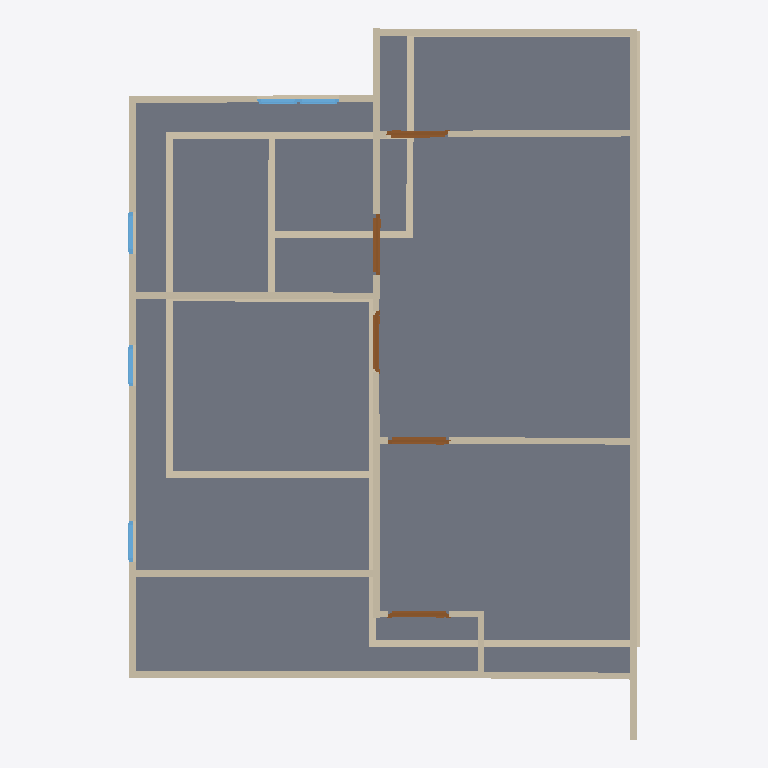
Plan cut of the same IFC building model at storey '2F' (level 3.00 m, cut at 4.40 m), seen from above with north up, elements coloured by IFC class: 29 walls (beige), 5 doors (brown), 5 windows (light blue), 1 slab (grey). Cut surfaces are drawn darker.
Extent 7.6 m × 10.5 m × 6.1 m (x, y, z). Storeys (2): GF at 0.00 m; 2F at 3.00 m. Elements (51): 29 IfcWall, 12 IfcWindow, 8 IfcDoor, 2 IfcSlab.

HEADER;
FILE_DESCRIPTION(('ViewDefinition[DesignTransferView]'),'2;1');
FILE_NAME('s03-activity.ifc','2025-09-01T15:47:12+08:00',(''),(''),'IfcOpenShell 0.8.3-post1','Bonsai 0.8.3-post1','');
FILE_SCHEMA(('IFC4'));
ENDSEC;
DATA;
#1=IFCPROJECT('3ppKlyqiz8BhVaCY3tsOt$',$,'My Project',$,$,$,$,(#14,#26),#9);
#31=IFCSITE('0AnHFLlIDF39VvI9OdmwkA',$,'My Site',$,$,#54,$,$,$,$,$,$,$,$);
#37=IFCBUILDING('3MvrQ_ux1099FeP0OLoF6D',$,'My Building',$,$,#60,$,$,$,$,$,$);
#43=IFCBUILDINGSTOREY('0QagrrPxP9ceLlkiPbIIjh',$,'GF',$,$,#66,$,$,$,$);
#67=IFCBUILDINGSTOREY('0DL7jANj919uL8YI1iqyEM',$,'2F',$,$,#1944,$,$,$,$);
#3084=IFCSLAB('0gsrs1fnDFHOjEvsDRBqbo',$,'Slab',$,$,#3092,#3099,$,$);
#2126=IFCWALL('2PFrgrD5900uYNncCu$Aol',$,'Wall',$,$,#2137,#2132,$,$);
#3002=IFCWALL('2DP8CQxwrFGvcERC_4CW78',$,'Wall',$,$,#3299,#3008,$,$);
#2579=IFCWALL('3Hpq4Tc5v2WBkywhBV0qlc',$,'Wall',$,$,#2697,#2585,$,$);
#218=IFCWALL('0b5KukY8DB1ACQu4UvWesC',$,'Wall',$,$,#533,#224,$,$);
#118=IFCWALL('1us$LNifXFZB7_xkFIUuE9',$,'Wall',$,$,#129,#124,$,$);
#2888=IFCWALL('2RWJE5d2zFKul7VDlDTxhn',$,'Wall',$,$,#3289,#2894,$,$);
#91=IFCWALL('1YdGk0KTXCHxpucuvfHkFa',$,'Wall',$,$,#629,#99,$,$);
#2251=IFCWALL('3DZ2DVIjP0vAX3dOwiBVLM',$,'Wall',$,$,#2533,#2257,$,$);
#2736=IFCWALL('1jFF0p7s9FDP_nn4NcSzHH',$,'Wall',$,$,#2747,#2742,$,$);
#193=IFCWALL('3cqsfFtLX9A8jpspSO0G9K',$,'Wall',$,$,#204,#199,$,$);
#2812=IFCWALL('0qkM4UgaPBBAkkTYK$Xb3B',$,'Wall',$,$,#2823,#2818,$,$);
#2774=IFCWALL('3yL8a5DkvFvRxNJ5n9yWT9',$,'Wall',$,$,#3284,#2780,$,$);
#243=IFCWALL('3JOkZMkyTDDPaFz7mTE7Ua',$,'Wall',$,$,#565,#249,$,$);
#2964=IFCWALL('2kkZs33DT7tAw0OY7FWD_V',$,'Wall',$,$,#2975,#2970,$,$);
#2926=IFCWALL('1oimRUA918_fDgIHlSbHDD',$,'Wall',$,$,#3294,#2932,$,$);
#3300=IFCWALL('2d6TBCA75238cA1j5hjOnH',$,'Wall',$,$,#3365,#3306,$,$);
#751=IFCWALL('0gzeELhrv5rhRR4YZ7_sJY',$,'Wall',$,$,#762,#757,$,$);
#3046=IFCWALL('1X9iG8cp96fPi8bO5rsJTN',$,'Wall',$,$,#3057,#3052,$,$);
#892=IFCWALL('0KzLoFHLr7svwANmWofzRz',$,'Wall',$,$,#903,#898,$,$);
#268=IFCWALL('3R7Je2toX8m8K209nBiT$X',$,'Wall',$,$,#597,#274,$,$);
#643=IFCWALL('2bizHtfzLC5AMUeTieKRtq',$,'Wall',$,$,#654,#649,$,$);
#2655=IFCWALL('1PBZtW29H9GPDlD8EKlNZ6',$,'Wall',$,$,#2666,#2661,$,$);
#168=IFCWALL('2rlRapcVjB5v1TbZ9RlLGQ',$,'Wall',$,$,#474,#174,$,$);
#917=IFCWALL('1A0dabODn8z9BhjftZbwmc',$,'Wall',$,$,#928,#923,$,$);
#668=IFCWALL('0EnvCP8CX9bQdfEDC8azAX',$,'Wall',$,$,#737,#674,$,$);
#3338=IFCDOOR('2cHNbJTtr4XfjNZsZcXtSj',$,'Door',$,$,#3391,#3346,$,2.0,0.899999976158142,$,$,$);
#3441=IFCDOOR('04qW50r115dAKG7RdERD5o',$,'Door',$,$,#3489,#3449,$,2.0,0.899999976158142,$,$,$);
#3490=IFCDOOR('1zu2S7Axn0Fh2Hdh2oFR9u',$,'Door',$,$,#3538,#3498,$,2.0,0.899999976158142,$,$,$);
#3392=IFCDOOR('0QbBIndhv01umpqsO0WJds',$,'Door',$,$,#3440,#3400,$,2.0,0.899999976158142,$,$,$);
#3215=IFCDOOR('2iMq5iBwnBou3gI09Qf4Sz',$,'Door',$,$,#3279,#3224,$,2.0,0.899999976158142,$,$,$);
#1978=IFCWALL('1BygdihGjC2uS9Chsj5ERv',$,'Wall',$,$,#1989,#1984,$,$);
#2276=IFCWALL('1MArccnWPAjhl83TLoFJUf',$,'Wall',$,$,#2565,#2282,$,$);
#1951=IFCWALL('3VSJErIO1AZgQayq8TgwGY',$,'Wall',$,$,#1964,#1959,$,$);
#143=IFCWALL('1d04sYvPj2hhMaQl2srIzy',$,'Wall',$,$,#442,#149,$,$);
#4027=IFCWINDOW('3vpXdI38L71wp8KGz7xbhc',$,'Window',$,$,#4075,#4035,$,0.899999976158142,0.600000023841858,$,$,$);
#3962=IFCWINDOW('08NYH4IM59jhovcpkqiW5y',$,'Window',$,$,#4026,#3971,$,0.899999976158142,0.600000023841858,$,$,$);
#3734=IFCWINDOW('3eTcwOQXr0nQUCQwEU4_qR',$,'Window',$,$,#3782,#3742,$,0.899999976158142,0.600000023841858,$,$,$);
#3620=IFCWINDOW('2bdnDzTCT36evGIxsD9zqP',$,'Window',$,$,#3684,#3629,$,0.899999976158142,0.600000023841858,$,$,$);
#3685=IFCWINDOW('1daWiumUjFtPi5MgK5EEJj',$,'Window',$,$,#3733,#3693,$,0.899999976158142,0.600000023841858,$,$,$);
ENDSEC;